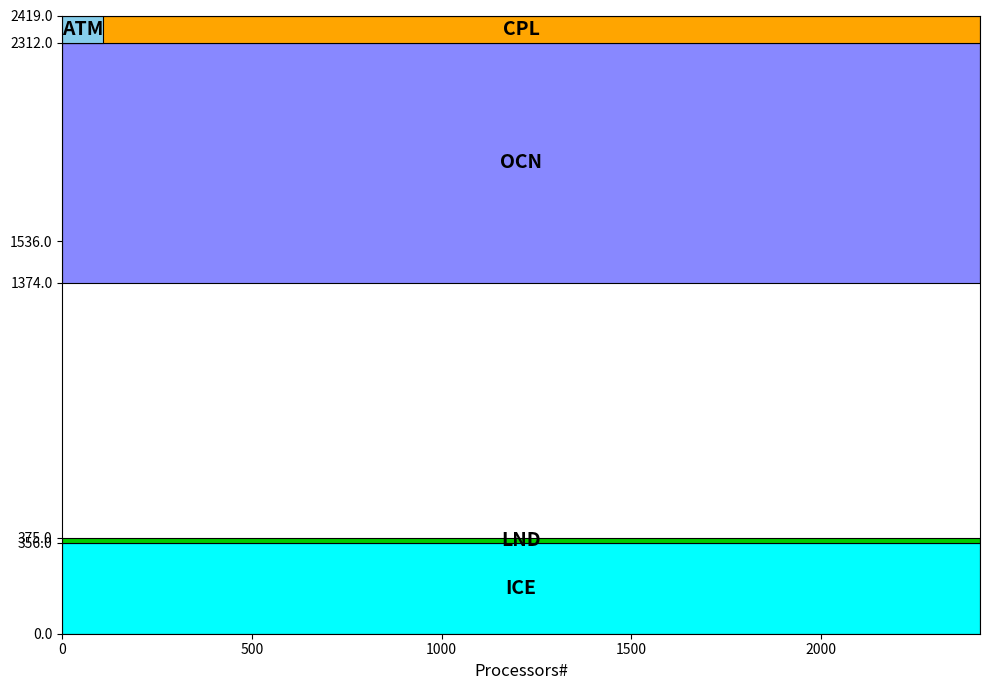

Source code (Python):
"""
Reproduce the PACE runtime processor layout plot.

The chart shows which MPI processor ranks are assigned to each component
of a coupled climate model (e.g. E3SM/CESM).  Each component is drawn as
a filled rectangle whose y-extent gives the processor-rank range for that
component.  CPL (the coupler) spans all ranks; ATM shares the same rank
range as CPL but is drawn with a narrower width to make it visible.

Processor layout for PACE run 224501
-------------------------------------
Component  | color        | ranks (y)       | x-width
-----------+--------------+-----------------+-----------
ICE        | cyan         |    0 –  356     | full
LND        | lime green   |  356 –  375     | full
OCN        | blue-purple  | 1374 – 2312     | full
CPL        | orange       | 2312 – 2419     | full
ATM        | light blue   | 2312 – 2419     | 107 (narrow, drawn over CPL)
"""

import matplotlib.pyplot as plt
import matplotlib.patches as mpatches

# ---------------------------------------------------------------------------
# Data: (label, face_color, x_start, x_end, y_start, y_end)
# x / y values are MPI processor ranks (0-based).
# CPL and ATM share the same rank range; ATM is drawn on top with a narrower
# x-extent so both are visible simultaneously.
# ---------------------------------------------------------------------------
TOTAL_PROCS = 2419

components = [
    # name    color          x0     x1           y0    y1
    ("ICE",  "cyan",          0, TOTAL_PROCS,    0,   356),
    ("LND",  "#00CC00",       0, TOTAL_PROCS,  356,   375),
    ("OCN",  "#8888FF",       0, TOTAL_PROCS, 1374,  2312),
    ("CPL",  "orange",        0, TOTAL_PROCS, 2312,  2419),
    # ATM shares the CPL rank range; its narrower x-width distinguishes it
    ("ATM",  "#87CEEB",       0,         107, 2312,  2419),
]

# ---------------------------------------------------------------------------
# Build figure
# ---------------------------------------------------------------------------
fig, ax = plt.subplots(figsize=(10, 7))

for name, color, x0, x1, y0, y1 in components:
    rect = mpatches.Rectangle(
        (x0, y0), x1 - x0, y1 - y0,
        linewidth=0.8,
        edgecolor="black",
        facecolor=color,
        zorder=2,
    )
    ax.add_patch(rect)

    # Place the label at the visual centre of the rectangle
    cx = (x0 + x1) / 2
    cy = (y0 + y1) / 2
    ax.text(
        cx, cy, name,
        ha="center", va="center",
        fontsize=14, fontweight="bold",
        zorder=3,
    )

# ---------------------------------------------------------------------------
# Axes formatting
# ---------------------------------------------------------------------------
ax.set_xlim(0, TOTAL_PROCS)
ax.set_ylim(0, TOTAL_PROCS)

# Y-axis ticks match the component boundaries visible in the original plot
yticks = [0, 356, 375, 1374, 1536, 2312, 2419]
ax.set_yticks(yticks)
ax.set_yticklabels([f"{v:.1f}" for v in yticks])

ax.set_xlabel("Processors#", fontsize=12)

ax.tick_params(axis="both", labelsize=10)

plt.tight_layout()
plt.savefig("runtime_layout.png", dpi=100, bbox_inches="tight")
plt.show()
